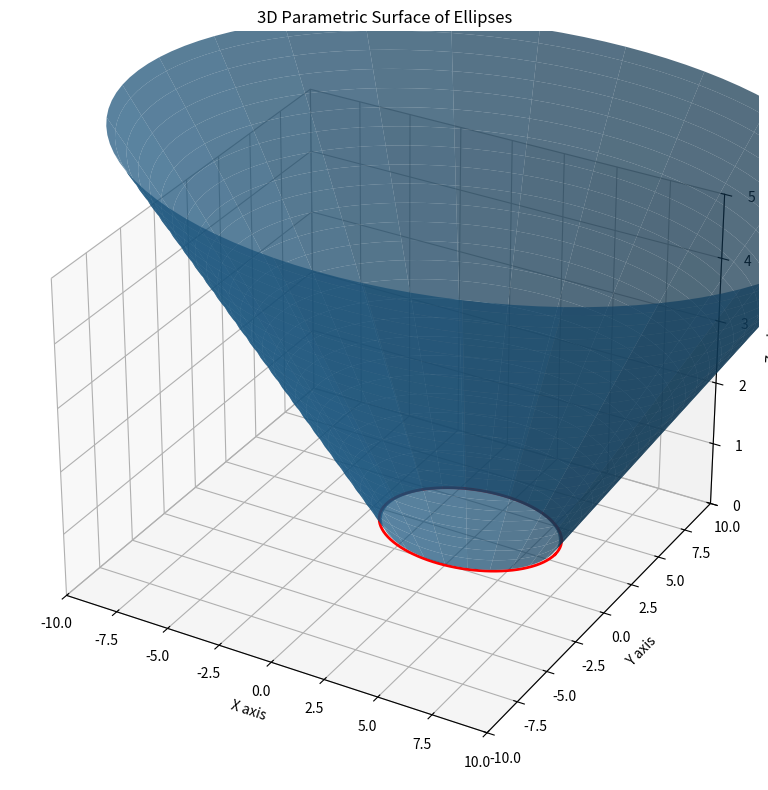

Here is the Python script that generated this plot:

from mpl_toolkits.mplot3d import Axes3D
import matplotlib.pyplot as plt
import numpy as np

# Given parameters
x_0, y_0, = 2, 3
a, b = 4, 3  # Semi-major and semi-minor axes of the ellipses
z_min = 0
alpha = 2

# t & theta parameters
t_min = 0
t_max = 2 * np.pi
theta_max = 4
theta_min = 1
t_steps = 100
theta_steps = 100

# Define root of elliptical cone, using the desired ground level for the ellipse 
z_0 = z_min - (alpha * theta_min)

#!! Define the STEP SIZE HERE!

# Define the parameter ranges (we are defining parameters discretely with a hard-coded step size)
# DFINITION: numpy.linspace(start, stop, num=50, endpoint=True, retstep=False, dtype=None, axis=0)
t     = np.linspace(t_min,     t_max,     t_steps)      # t parameter from 0 to 2*pi, in discrete step in ndarray
theta = np.linspace(theta_min, theta_max, theta_steps)  # theta parameter from 0 to theta_max, in discrete steps in ndarray


# Create the meshgrid for the parameters t and theta
T, Theta = np.meshgrid(t, theta)    # generates matrices for parameter space 

# Parametric equations for the surface
X = x_0 + (Theta * a) * np.cos(T)   # Now we make the actual meshed matrices for each x,y,z by component-wise, vecotorized operations 
Y = y_0 + (Theta * b) * np.sin(T)
Z = z_0 + (alpha * Theta)

# Plotting the surface 
# 1) Create figure object
fig = plt.figure(figsize=(10, 8))

# 2) Create axis object
ax = fig.add_subplot(111, projection='3d') # granularily creat a set of INDEPENDENT axes

# 3) Eventually add further independent datasets to axis object 

# Generating a test ring ellipse here, dissecting the surface at a desire z_fixed height
### NOTE: Because the theta array can take no values below theta_min, defining z at any value below z_min yields out-of-range errors
z_fixed     = z_min # pick the z-coordinate of this fixed ellipse
theta_fixed = (z_fixed - z_0)/alpha # determine the corresponding value for the scale factor theta 
step_fixed  = (int) ((theta_steps / (theta_max - theta_min)) * (theta_fixed - theta_min) + 1) # determine corresponding step in the theta progression
### NOTE: '+1' added for indexing issues
X2 = x_0 + (Theta[step_fixed, :] * a) * np.cos(T[0, :])  # Selecting the FIRST ROW of T ONLY, thus a complete cycle, for a single ellipse
Y2 = y_0 + (Theta[step_fixed, :] * b) * np.sin(T[0, :])  # Selecting appropriate Theta row (array of constant desired Theta value)
### NOTE: X2, Y2 are ONE dimensional arrays
Z2 = np.full_like(X2, z_fixed) # Create a 2-d numpy array of the same dimension as X2,Y2, but filled with z_fixed 
ax.plot(X2, Y2, Z2, color='red', linewidth=2)  # Adding the ring-like ellipse

# Successively: Plot the surface
ax.plot_surface(X, Y, Z, rstride=4, cstride=4, alpha=0.7) # rstride and cstrinde represent sampling frequency for rows & columns in the meshgrids

# Hardcode axis limits 
ax.set_xlim(-10, 10)
ax.set_ylim(-10, 10)
ax.set_zlim(0, 5)


###DBG:
print(X)
print("\n")
print(Y) 
print("\n")
print(Z) 
print("\n")


# Labeling the axes
ax.set_xlabel('X axis')
ax.set_ylabel('Y axis')
ax.set_zlabel('Z axis')

# Title and showing the plot
ax.set_title('3D Parametric Surface of Ellipses')
plt.tight_layout()
plt.show()

